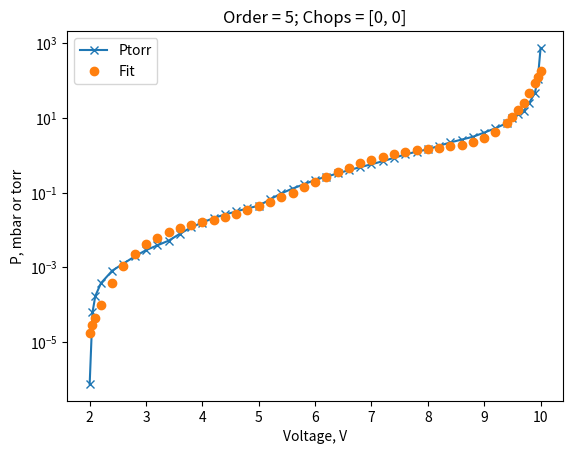

This figure's Python source:
import os
import sys
import numpy as np
import pandas as pd
from scipy.optimize import curve_fit

### Model for method curve_fit is polynomial
def model(x,*p):
    return np.polyval(p,x)

def go(table,order,chop):
  """
Fit Voltage vs. log10(Pressure in Torr) to polyomial of given order
- table:  newline-seperated string data
- order:  order of polynomial fit; there will be order+1 coefficients
- chop:  [left,right] number of endpoints to ignore
"""

  ### Get data as Pandas DataFrame; index is Voltage
  df = table2df(table) 

  ### Extract data to Numpy arrays; use pressures in Torr
  xdata = df.index.to_numpy()
  ydata = np.log10(df.Ptorr.to_numpy())

  ### Initialize polynomial coefficients
  ### Estimate linear slope of central data
  p0 = np.zeros(order+1)
  p0[-2] = ((ydata[1+chop[0]:] - ydata[:-1-chop[1]]) / (xdata[1+chop[0]:]-xdata[:-1-chop[1]])).mean()

  ### Perform fit
  popt,pcov = curve_fit(model, xdata[chop[0]:len(xdata)-chop[1]], ydata[chop[0]:len(xdata)-chop[1]], p0)
  print(popt)

  ### Plot results
  import matplotlib.pyplot as plt
  plt.plot(xdata,df.Ptorr,'-x',label='Ptorr')
  plt.plot(xdata,10.0**model(xdata,*popt),'o',label='Fit')
  plt.xlabel('Voltage, V')
  plt.ylabel('P, mbar or torr')
  plt.title(f'Order = {order}; Chops = {chop}')
  if not ('GOLINEAR' in os.environ): plt.semilogy()
  plt.legend()
  plt.show()

def table2df(table):
  """
Parse table data
   
Three columns of data look like this:

Pmbar
1 x 10-6       <== start of pressure data in units of mbar
8.26 x 10 -5
...
Volt
2.00           <== start of volage data
2.05
...
Ptorr
7.5 x 10-7     <== start of pressure data in units of torr
6.20 x 10-5
...

"""

  ### Dictionary of the three columns
  coldict = dict()

  ### Parse data from lines (rows) in table
  for row in table.strip().split('\n'):
    try:
      ### '1.23 x 10 -1' => float('1.23E-1')
      ### '2.31 x 10-1'  => float('2.31E-1')
      ### '2.31 x 103'   => float('2.31E3')
      ### etc.
      value = float(row.strip().replace("x 10","E").replace(" ",""))
    except:
      ### If float throws exception, row = name of following column data
      ### - Save name of current column
      ### - Initialize current column as empty list
      ### - Skip to next row (line) of data
      columnname = row.strip().replace(' ','')
      coldict[columnname] = []
      continue

    ### Add value to current 
    coldict[columnname].append(value)

  index = coldict['Volt']
  del coldict['Volt']
  return pd.DataFrame(coldict,index=index)

### Table from https://www.idealvac.com/files/brochures/Edwards_APG_MP_Manual.pdf#page=27
tabledata = """
Pmbar
1 x 10-6
8.26 x 10 -5
2.27 x 10 -4
5.00 x 10 -4
1.08 x 10 -3
1.68 x 10 -3
2.60 x 10 -3
3.84 x 10 -3
5.15 x 10 -3
6.87 x 10 -3
1.05 x 10 -2
1.56 x 10 -2
2.10 x 10 -2
2.77 x 10 -2
3.45 x 10 -2
4.16 x 10 -2
5.04 x 10 -2
5.92 x 10 -2
8.74 x 10 -2
1.27 x 10 -1
1.71 x 10 -1
2.23 x 10 -1
2.90 x 10 -1
3.57 x 10 -1
4.35 x 10-1
5.33 x 10-1
6.40 x 10-1
7.67 x 10-1
9.23 x 10-1
1.14
1.40
1.66
1.92
2.38
2.95
3.51
4.17
5.40
7.06
9.69
1.29 x 10 1
1.66 x 10 1
2.07 x 10 1
3.39 x 10 1
6.32 x 10 1
1.44 x 10 2
1.00 x 10 3
Volt
2.00
2.05
2.10
2.20
2.40
2.60
2.80
3.00
3.20
3.40
3.60
3.80
4.00
4.20
4.40
4.60
4.80
5.00
5.20
5.40
5.60
5.80
6.00
6.20
6.40
6.60
6.80
7.00
7.20
7.40
7.60
7.80
8.00
8.20
8.40
8.60
8.80
9.00
9.20
9.40
9.50
9.60
9.70
9.80
9.90
9.95
10.00
Ptorr
7.5 x 10-7
6.20 x 10-5
1.70 x 10-4
3.75 x 10-4
8.10 x 10-4
1.26 x 10-3
1.95 x 10-3
2.88 x 10-3
3.86 x 10-3
5.15 x 10-3
7.88 x 10-3
1.17 x 10-2
1.58 x 10-2
2.08 x 10-2
2.59 x 10-2
3.12 x 10-2
3.78 x 10-2
4.44 x 10-2
6.56 x 10-2
9.53 x 10-2
1.28 x 10-1
1.67 x 10-1
2.18 x 10-1
2.68 x 10-1
3.26 x 10 -1
4.00 x 10 -1
4.80 x 10 -1
5.75 x 10 -1
6.92 x 10 -1
8.55 x 10 -1
1.05
1.25
1.44
1.79
2.21
2.63
3.13
4.05
5.30
7.27
9.68
1.24 x 10 1
1.55 x 10 1
2.54 x 10 1
4.74 x 10 1
1.08 x 10 2
7.50 x 10 2
"""

if "__main__" == __name__:
  go(tabledata
    ,sys.argv[1:] and int(sys.argv[1]) or 5
    ,[int(s) for s in sys.argv[2:]+[0,0]][:2]
    )
